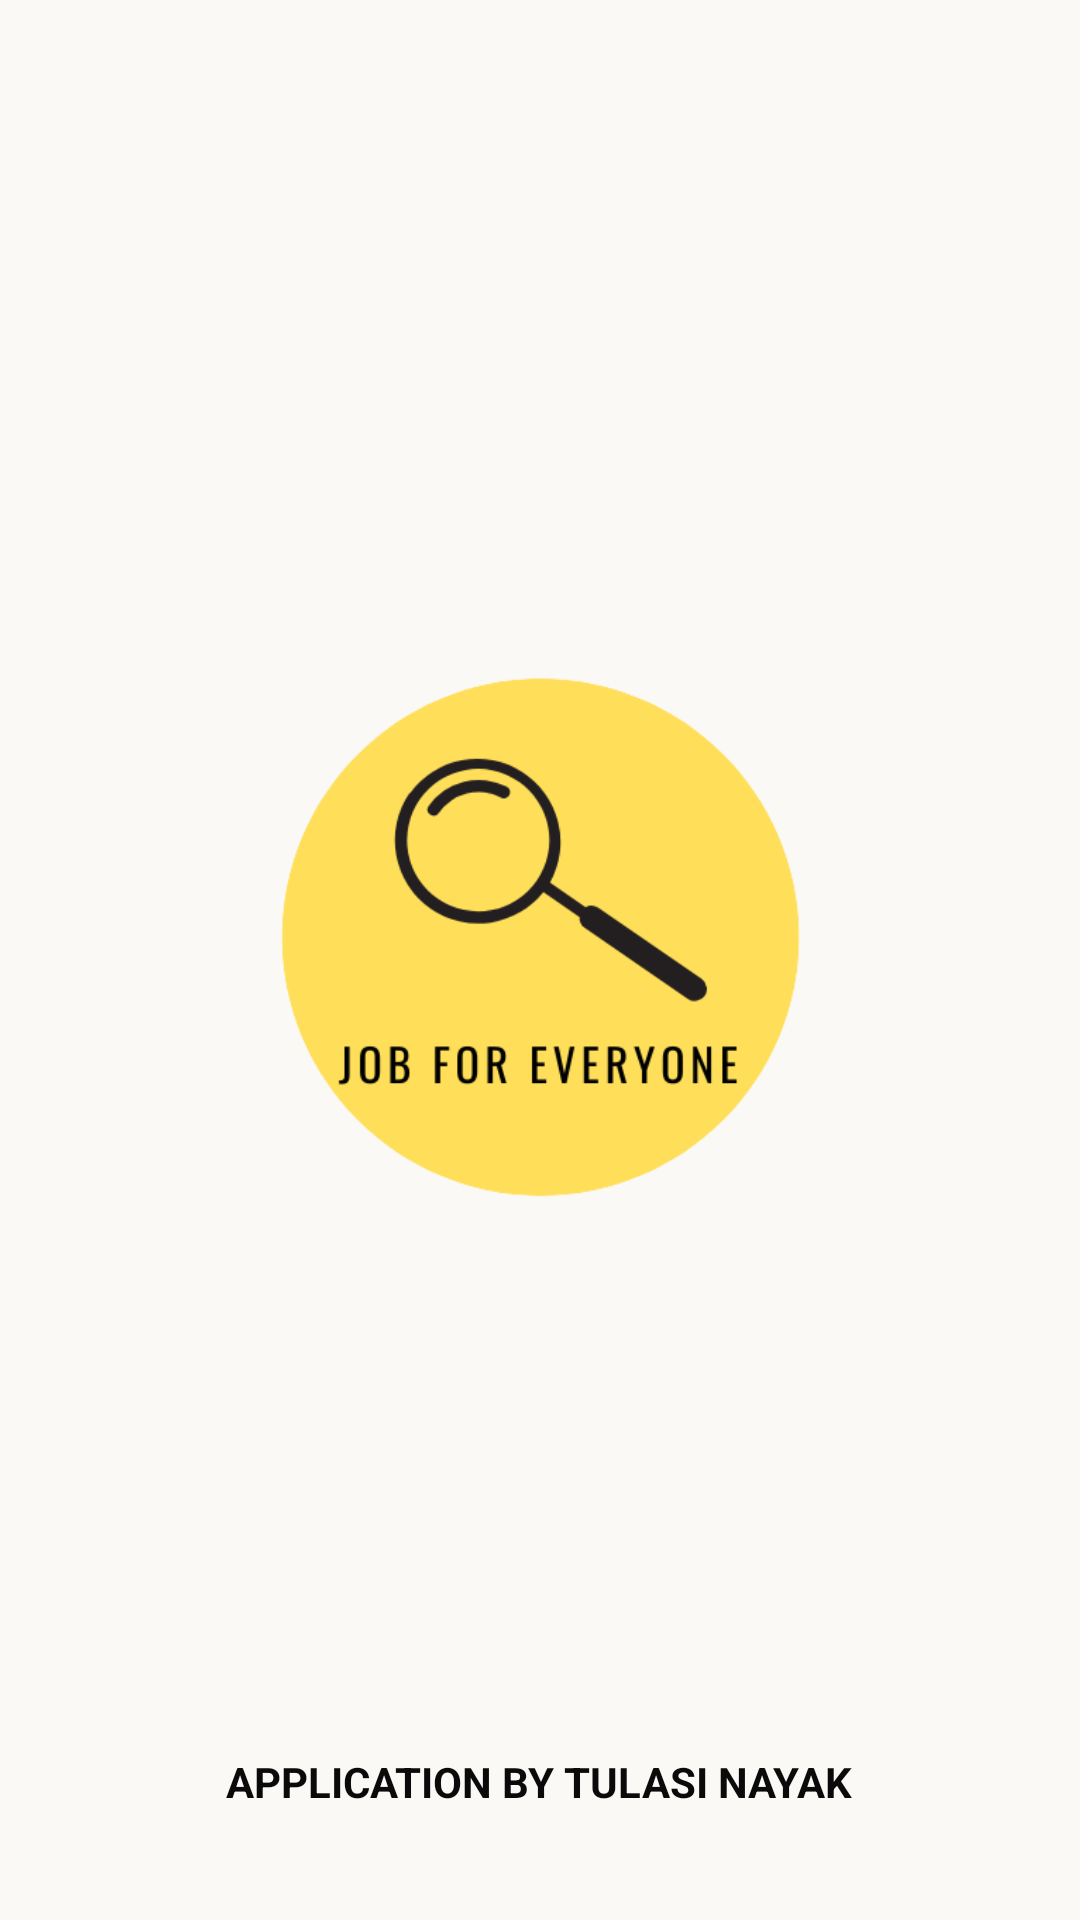

Here is an Android app screen rendered from its layout file. Give the layout XML and the strings, colors and styles it references.
<!-- AndroidManifest.xml: application theme Theme.Jfe -->
<!-- res/layout/activity_splash_screen.xml -->
<?xml version="1.0" encoding="utf-8"?>
<androidx.constraintlayout.widget.ConstraintLayout xmlns:android="http://schemas.android.com/apk/res/android"
    xmlns:app="http://schemas.android.com/apk/res-auto"
    xmlns:tools="http://schemas.android.com/tools"
    android:layout_width="match_parent"
    android:layout_height="match_parent"
    android:background="#FAF9F6"
    tools:context=".Splash_Screen">

    <ImageView
        android:id="@+id/imageView"
        android:layout_width="235dp"
        android:layout_height="281dp"
        app:layout_constraintBottom_toBottomOf="parent"
        app:layout_constraintEnd_toEndOf="parent"
        app:layout_constraintHorizontal_bias="0.5"
        app:layout_constraintStart_toStartOf="parent"
        app:layout_constraintTop_toTopOf="parent"
        app:srcCompat="@drawable/logo" />

    <TextView
        android:id="@+id/textView6"
        android:layout_width="wrap_content"
        android:layout_height="wrap_content"
        android:text="APPLICATION BY TULASI NAYAK"
        android:textColor="#0B0A0A"
        android:textStyle="bold"
        app:layout_constraintBottom_toBottomOf="parent"
        app:layout_constraintEnd_toEndOf="parent"
        app:layout_constraintHorizontal_bias="0.497"
        app:layout_constraintStart_toStartOf="parent"
        app:layout_constraintTop_toTopOf="parent"
        app:layout_constraintVertical_bias="0.941" />
</androidx.constraintlayout.widget.ConstraintLayout>
<!-- resources referenced by this layout -->
<resources>
  <!-- drawable logo: png bitmap (drawable, 26564 bytes) -->
  <style name="Theme.Jfe" parent="Theme.MaterialComponents.DayNight.DarkActionBar">
          
          <item name="colorPrimary">@color/purple_500</item>
          <item name="colorPrimaryVariant">@color/purple_700</item>
          <item name="colorOnPrimary">@color/white</item>
          
          <item name="colorSecondary">@color/teal_200</item>
          <item name="colorSecondaryVariant">@color/teal_700</item>
          <item name="colorOnSecondary">@color/black</item>
          
          <item name="android:statusBarColor" tools:targetApi="l">?attr/colorPrimaryVariant</item>
          
      </style>
  <!-- not gathered from this repository: default colours our renderer supplied (Android Studio template values) -->
  <color name="purple_500">#FF6200EE</color>
  <color name="purple_700">#FF3700B3</color>
  <color name="teal_200">#FF03DAC5</color>
  <color name="teal_700">#FF018786</color>
  <color name="black">#FF000000</color>
  <color name="white">#FFFFFFFF</color>
</resources>
